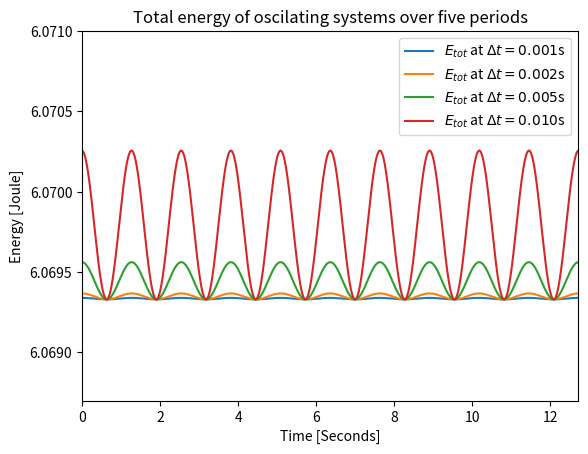

Write Python code to recreate this figure. (Note: this script raises an exception after producing the figure.)
import numpy as np
import matplotlib.pyplot as plt
for dt in [0.001, 0.002, 0.005, 0.01]:
    N = 200  # Number of strings between mass-points.
    m = 0.02  # Mass of each mass-point. Constant in this run.
    k = 10.0  # Spring constant.
    periods = 5  # Chosen number of oscilation periods.
    i = np.array(range(N))
    lamb = 199/3.5
    freq = 1/lamb*np.sqrt(k/m)
    time_steps = int(periods/(freq*dt))

    def y_init_cond(i):
        # Initial Conditions of string at t=0.
        return np.sin(7*i*np.pi/(N-1))

    y_min = y_init_cond(i)
    y_0 = y_init_cond(i)
    y_plus = np.zeros(N)

    beta = k*dt**2/m  # Can initialize beta outside loop because of
                      # constant spring constant.

    Ek = np.zeros(time_steps)
    Ep = np.zeros(time_steps)


    for t in range(time_steps):
        y_plus[1:-1] = beta*(-2*y_0[1:-1] + y_0[:-2] + y_0[2:]) + 2*y_0[1:-1] - y_min[1:-1]
        v = (y_plus - y_min)/(2*dt)
        Ek[t] = np.sum(0.5*m*v**2)
        Ep[t] = 0.5*np.sum((y_0[:-1] - y_0[1:])**2)*k
        y_min[:] = y_0
        y_0[:] = y_plus

    E_total = Ep + Ek
    timepoints = np.linspace(0, time_steps*dt, time_steps)
    plt.plot(timepoints, E_total, label='$E_{tot}$ at $\Delta t = %.3f$s' % dt)

plt.xlabel('Time [Seconds]')
plt.ylabel('Energy [Joule]')
plt.title('Total energy of oscilating systems over five periods')
plt.axis([0, time_steps*dt, 6.0687, 6.071])
plt.legend()
plt.savefig('../fig/energy_cons2.pdf')
plt.clf()

plt.plot(timepoints, Ek, label='$E_k$')
plt.plot(timepoints, Ep, label='$E_p$')
plt.plot(timepoints, E_total, color='r', label='$E_{tot}$')
plt.xlabel('Time [Seconds]')
plt.ylabel('Energy [Joule]')
plt.title('Energy comparison of oscilating system over 5 periods')
plt.legend()
plt.savefig('../fig/energy_cons.pdf')
plt.clf()
